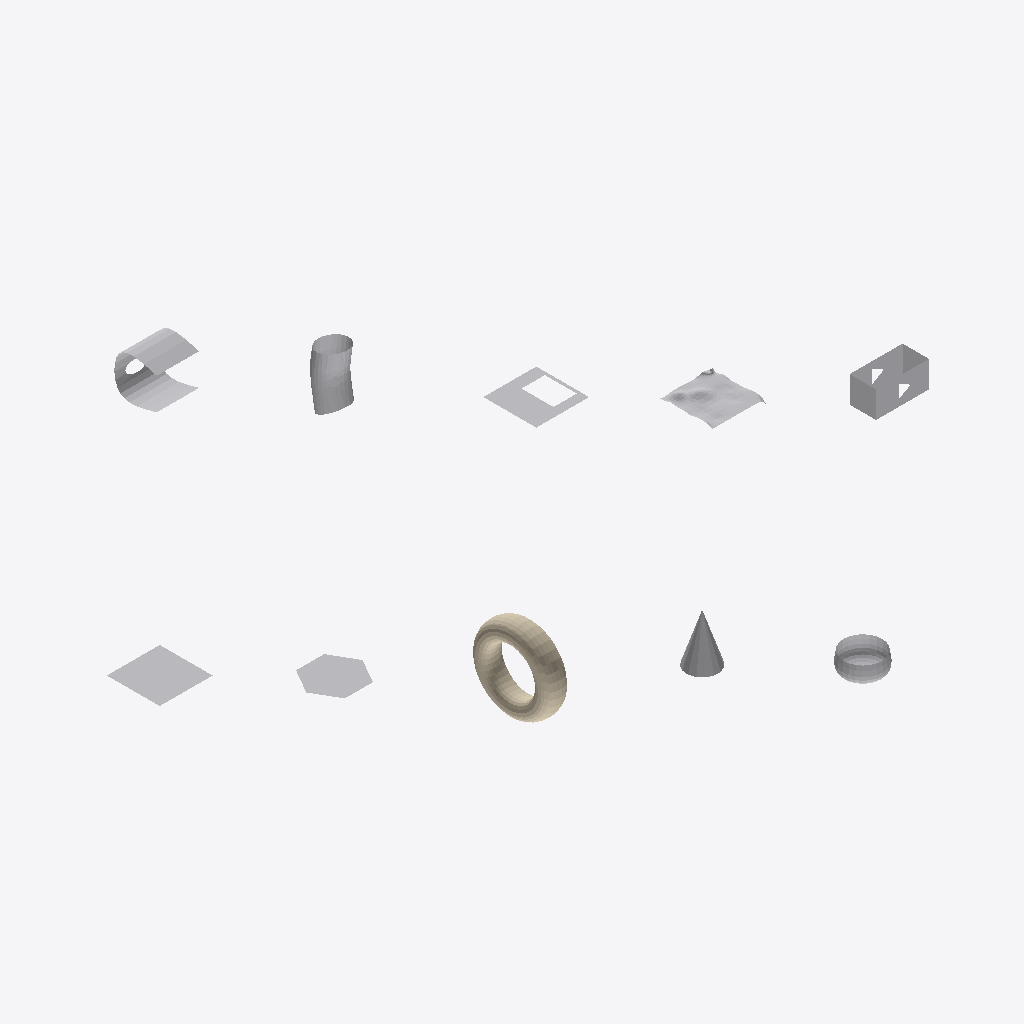
Isometric view of an IFC building model (IFC-SPF (STEP), schema IFC4, length unit metre), seen from the south-west, elements coloured by IFC class: 9 other elements (light grey), 1 wall (beige).
Extent 136.6 m × 131.9 m × 70.0 m (x, y, z). Storeys (1): Floor 3 at 9.14 m. Elements (10): 9 IfcBuildingElementProxy, 1 IfcWall.

HEADER;
FILE_DESCRIPTION(('ViewDefinition [CoordinationView]'),'2;1');
FILE_NAME('','2025-05-29T12:50:16',(),(),'IfcOpenShell 0.8.0','IfcOpenShell 0.8.0','');
FILE_SCHEMA(('IFC4'));
ENDSEC;
DATA;
#1=IFCPROJECT('1JmBUThP19Z8wED88xGwCF',#54,'BuildingTemplate_US','BuildingTemplate_US',$,'BuildingTemplate_US',$,(#55),#75);
#14=IFCSITE('006_i1V1D0tAKEh_$vljQt',#54,'Site 1','Site 1',$,#568,$,'Site 1',.ELEMENT.,$,$,0.0,$,#573);
#12=IFCBUILDING('3_IkJInE13hR6Xwo4VKOgh',#54,'Bldg 1','3 Story Building',$,#542,$,'Bldg 1',.ELEMENT.,0.0,0.0,#552);
#13=IFCBUILDINGSTOREY('0rm7DUqMJhOUcs5v8t1F$L',#54,'Floor 3','Administrative and employee lounge',$,#553,$,'Floor 3',.ELEMENT.,9.144);
#11=IFCWALL('3wca1no693WBlKP7jj9bSB',#54,'*Default Exterior Wall*','Default exterior wall','Wall',#521,#541,'651*bspline surface!Default',.NOTDEFINED.);
#7=IFCBUILDINGELEMENTPROXY('1vdpKn9biZ$o4qW2SHbk1Q',#54,'Element type: 24','824*bspline surface!Default',$,#437,#457,'824*bspline surface!Default',.NOTDEFINED.);
#9=IFCBUILDINGELEMENTPROXY('0jN7$mxA0Mb1eStqg04F5j',#54,'Element type: 24','1204*bspline surface!Default',$,#479,#499,'1204*bspline surface!Default',.NOTDEFINED.);
#3=IFCBUILDINGELEMENTPROXY('0Aq8869pigt7uFQjBvubFh',#54,'Element type: 24','667*bspline surface!Default',$,#353,#373,'667*bspline surface!Default',.NOTDEFINED.);
#8=IFCBUILDINGELEMENTPROXY('1SkVtlXVM5QZmO_SLYA8R9',#54,'Element type: 24','1157*bspline surface!Default',$,#458,#478,'1157*bspline surface!Default',.NOTDEFINED.);
#5=IFCBUILDINGELEMENTPROXY('0Nhc0TstR8GhZh5RveMuCl',#54,'Element type: 24','752*bspline surface!Default',$,#395,#415,'752*bspline surface!Default',.NOTDEFINED.);
#2=IFCBUILDINGELEMENTPROXY('3aSi40O_0G89We9uslOUWT',#54,'Element type: 24','636*bspline surface!Default',$,#332,#352,'636*bspline surface!Default',.NOTDEFINED.);
#10=IFCBUILDINGELEMENTPROXY('3Js5Z1cBieWAPNA4TNWLaA',#54,'Element type: 24','1214*bspline surface!Default',$,#500,#520,'1214*bspline surface!Default',.NOTDEFINED.);
#4=IFCBUILDINGELEMENTPROXY('1tA$FB6IgKmuErQnyukDAc',#54,'Element type: 24','700*bspline surface!Default',$,#374,#394,'700*bspline surface!Default',.NOTDEFINED.);
#6=IFCBUILDINGELEMENTPROXY('2I0Vc5PdWui6aZ1Sc_tP24',#54,'Element type: 24','788*bspline surface!Default',$,#416,#436,'788*bspline surface!Default',.NOTDEFINED.);
ENDSEC;
